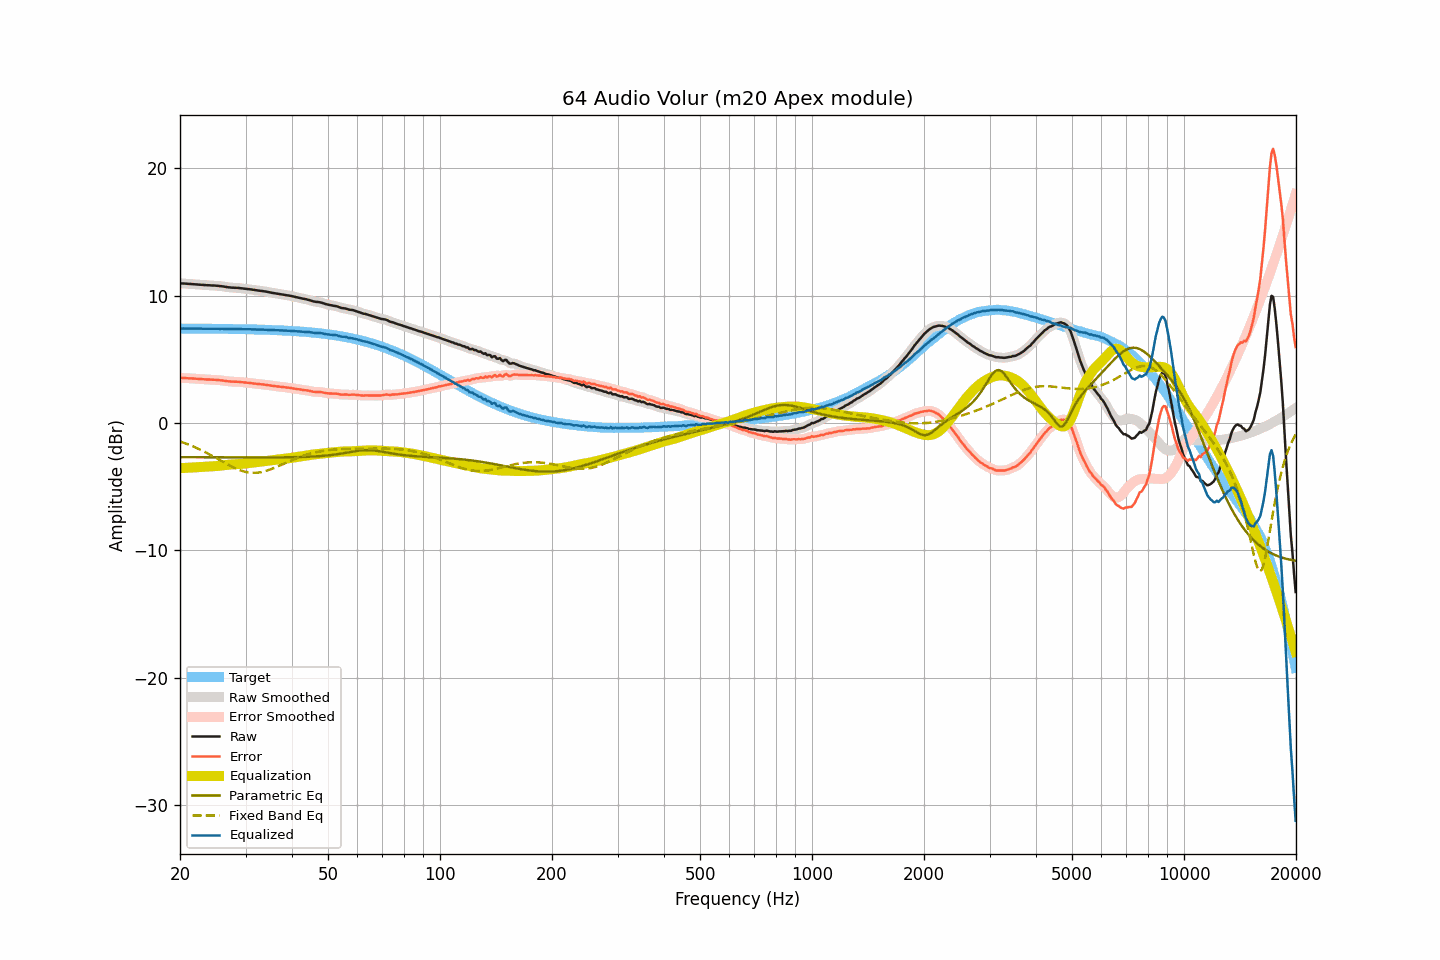

The file beside this chart, header and first rows:
frequency, raw, smoothed, error, error_smoothed, equalization, parametric_eq, fixed_band_eq, equalized_raw, equalized_smoothed, target
20.00, 10.97, 10.97, 3.55, 3.55, -3.55, -2.68, -1.45, 7.42, 7.42, 7.42
20.20, 10.96, 10.97, 3.54, 3.55, -3.54, -2.69, -1.50, 7.42, 7.42, 7.42
20.40, 10.96, 10.96, 3.54, 3.54, -3.54, -2.69, -1.54, 7.43, 7.42, 7.42
20.61, 10.95, 10.95, 3.53, 3.53, -3.53, -2.69, -1.59, 7.42, 7.42, 7.42
20.81, 10.94, 10.94, 3.52, 3.52, -3.52, -2.69, -1.63, 7.42, 7.42, 7.42
21.02, 10.93, 10.93, 3.51, 3.51, -3.52, -2.69, -1.68, 7.42, 7.42, 7.42
21.23, 10.92, 10.93, 3.50, 3.51, -3.51, -2.69, -1.73, 7.41, 7.42, 7.42
21.44, 10.92, 10.92, 3.51, 3.50, -3.50, -2.69, -1.78, 7.42, 7.42, 7.42
21.66, 10.91, 10.91, 3.50, 3.50, -3.49, -2.69, -1.83, 7.42, 7.42, 7.42
21.87, 10.90, 10.90, 3.49, 3.49, -3.49, -2.69, -1.89, 7.42, 7.42, 7.42
22.09, 10.89, 10.89, 3.48, 3.48, -3.48, -2.69, -1.94, 7.42, 7.42, 7.41
22.31, 10.88, 10.88, 3.47, 3.47, -3.47, -2.69, -2.00, 7.41, 7.41, 7.41
22.54, 10.87, 10.87, 3.46, 3.46, -3.46, -2.69, -2.06, 7.41, 7.41, 7.41
22.76, 10.86, 10.86, 3.45, 3.45, -3.45, -2.69, -2.12, 7.41, 7.41, 7.41
22.99, 10.85, 10.85, 3.44, 3.44, -3.44, -2.69, -2.18, 7.41, 7.41, 7.41
23.22, 10.84, 10.84, 3.43, 3.43, -3.43, -2.69, -2.24, 7.41, 7.41, 7.41
23.45, 10.83, 10.83, 3.42, 3.42, -3.43, -2.69, -2.31, 7.41, 7.41, 7.41
23.69, 10.82, 10.83, 3.42, 3.42, -3.42, -2.69, -2.37, 7.40, 7.41, 7.41
23.92, 10.82, 10.82, 3.42, 3.41, -3.41, -2.69, -2.44, 7.41, 7.40, 7.41
24.16, 10.81, 10.81, 3.41, 3.41, -3.41, -2.70, -2.51, 7.40, 7.40, 7.41
24.40, 10.80, 10.81, 3.40, 3.40, -3.40, -2.70, -2.58, 7.40, 7.40, 7.40
24.65, 10.80, 10.80, 3.40, 3.40, -3.40, -2.70, -2.65, 7.41, 7.40, 7.40
24.89, 10.79, 10.79, 3.39, 3.39, -3.39, -2.70, -2.72, 7.40, 7.40, 7.40
25.14, 10.78, 10.78, 3.38, 3.38, -3.38, -2.70, -2.79, 7.40, 7.40, 7.40
25.39, 10.77, 10.77, 3.37, 3.37, -3.37, -2.70, -2.86, 7.40, 7.40, 7.40
25.65, 10.75, 10.76, 3.36, 3.36, -3.36, -2.70, -2.93, 7.40, 7.40, 7.40
25.91, 10.74, 10.74, 3.35, 3.34, -3.34, -2.70, -3.00, 7.40, 7.40, 7.40
26.16, 10.72, 10.72, 3.33, 3.33, -3.33, -2.70, -3.07, 7.40, 7.40, 7.39
26.43, 10.70, 10.70, 3.31, 3.31, -3.31, -2.70, -3.14, 7.39, 7.39, 7.39
26.69, 10.68, 10.68, 3.29, 3.29, -3.29, -2.70, -3.21, 7.39, 7.39, 7.39
26.96, 10.66, 10.66, 3.27, 3.27, -3.28, -2.70, -3.28, 7.38, 7.38, 7.39
27.23, 10.65, 10.65, 3.27, 3.26, -3.27, -2.70, -3.35, 7.38, 7.38, 7.39
27.50, 10.63, 10.64, 3.25, 3.25, -3.26, -2.70, -3.41, 7.37, 7.38, 7.39
27.77, 10.63, 10.63, 3.25, 3.25, -3.25, -2.70, -3.48, 7.38, 7.38, 7.38
28.05, 10.62, 10.62, 3.24, 3.24, -3.24, -2.70, -3.54, 7.38, 7.38, 7.38
28.33, 10.62, 10.62, 3.24, 3.24, -3.24, -2.70, -3.59, 7.39, 7.39, 7.38
28.62, 10.61, 10.61, 3.24, 3.23, -3.23, -2.70, -3.65, 7.38, 7.38, 7.38
28.90, 10.60, 10.60, 3.23, 3.23, -3.22, -2.71, -3.69, 7.38, 7.38, 7.38
29.19, 10.58, 10.59, 3.21, 3.21, -3.21, -2.71, -3.74, 7.37, 7.37, 7.37
29.48, 10.57, 10.57, 3.20, 3.20, -3.20, -2.71, -3.78, 7.37, 7.37, 7.37
29.78, 10.55, 10.56, 3.19, 3.19, -3.19, -2.71, -3.82, 7.36, 7.36, 7.37
30.08, 10.54, 10.54, 3.18, 3.18, -3.18, -2.71, -3.85, 7.37, 7.36, 7.37
30.38, 10.52, 10.53, 3.16, 3.16, -3.16, -2.71, -3.87, 7.36, 7.36, 7.36
30.68, 10.51, 10.51, 3.15, 3.15, -3.15, -2.71, -3.89, 7.37, 7.36, 7.36
30.99, 10.49, 10.49, 3.14, 3.14, -3.13, -2.71, -3.91, 7.36, 7.36, 7.36
31.30, 10.47, 10.47, 3.12, 3.12, -3.12, -2.71, -3.91, 7.36, 7.36, 7.35
31.61, 10.45, 10.45, 3.10, 3.10, -3.10, -2.71, -3.92, 7.35, 7.35, 7.35
31.93, 10.43, 10.43, 3.09, 3.09, -3.09, -2.71, -3.91, 7.34, 7.34, 7.35
32.24, 10.41, 10.42, 3.07, 3.07, -3.08, -2.71, -3.90, 7.34, 7.34, 7.34
32.57, 10.40, 10.40, 3.06, 3.06, -3.06, -2.71, -3.89, 7.34, 7.34, 7.34
32.89, 10.38, 10.39, 3.05, 3.05, -3.05, -2.71, -3.87, 7.33, 7.34, 7.34
33.22, 10.37, 10.37, 3.04, 3.04, -3.03, -2.71, -3.84, 7.34, 7.34, 7.33
33.55, 10.35, 10.35, 3.02, 3.02, -3.02, -2.71, -3.82, 7.33, 7.33, 7.33
33.89, 10.33, 10.33, 3.01, 3.01, -3.00, -2.71, -3.78, 7.33, 7.33, 7.33
34.23, 10.31, 10.31, 2.99, 2.99, -2.99, -2.71, -3.74, 7.33, 7.32, 7.32
34.57, 10.28, 10.29, 2.97, 2.97, -2.97, -2.71, -3.70, 7.31, 7.32, 7.32
34.92, 10.26, 10.26, 2.95, 2.95, -2.95, -2.71, -3.66, 7.31, 7.31, 7.31
35.27, 10.23, 10.24, 2.93, 2.93, -2.93, -2.71, -3.61, 7.30, 7.30, 7.31
35.62, 10.21, 10.21, 2.91, 2.91, -2.91, -2.71, -3.56, 7.30, 7.30, 7.30
35.97, 10.19, 10.19, 2.90, 2.89, -2.90, -2.71, -3.51, 7.30, 7.30, 7.30
... 635 more rows
